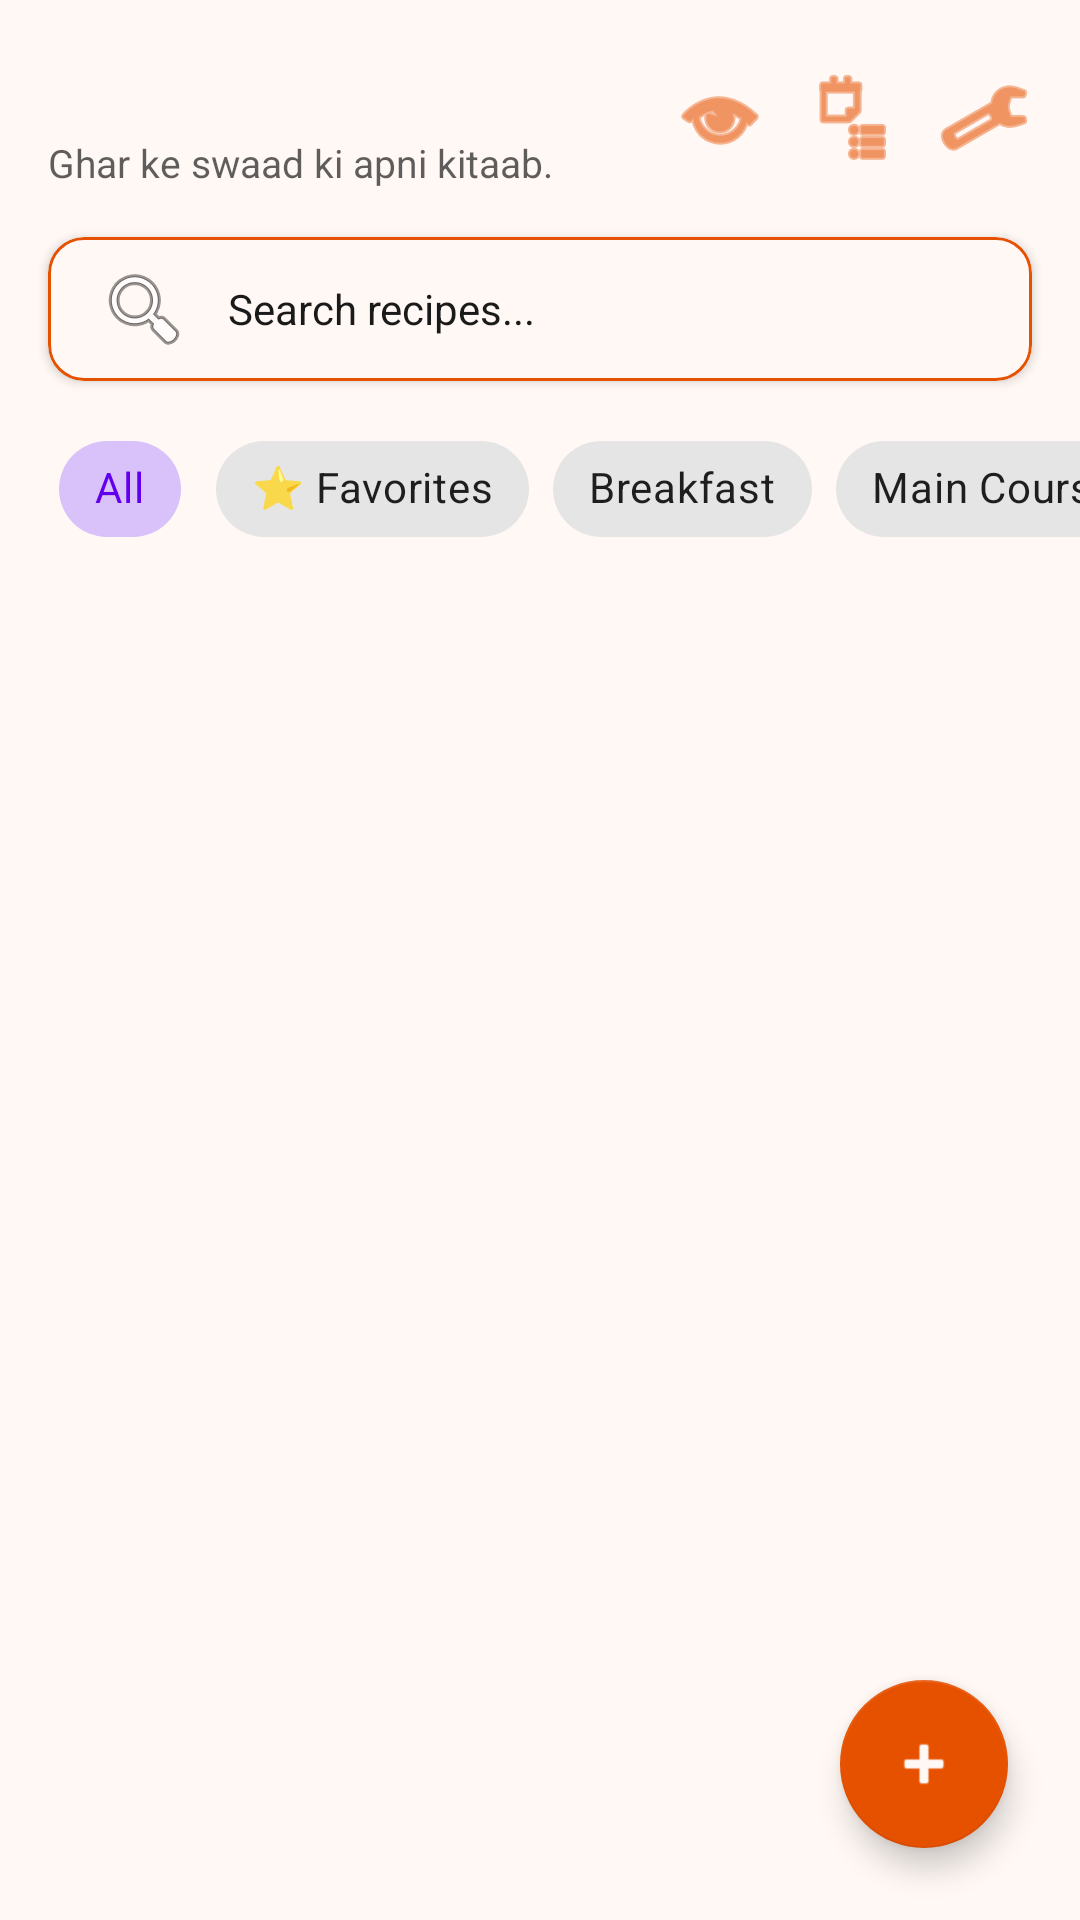

Produce the Android XML layout that renders to this screen, including the resource entries it uses.
<!-- AndroidManifest.xml: application theme Theme.Annapurna -->
<!-- res/layout/activity_main.xml -->
<?xml version="1.0" encoding="utf-8"?>
<RelativeLayout xmlns:android="http://schemas.android.com/apk/res/android"
    xmlns:app="http://schemas.android.com/apk/res-auto"
    android:layout_width="match_parent"
    android:layout_height="match_parent"
    android:background="?attr/kitchenBg">

    
    <RelativeLayout
        android:id="@+id/headerLayout"
        android:layout_width="match_parent"
        android:layout_height="wrap_content"
        android:padding="16dp">

        <LinearLayout
            android:layout_width="wrap_content"
            android:layout_height="wrap_content"
            android:layout_alignParentStart="true"
            android:layout_centerVertical="true"
            android:orientation="vertical">

            <TextView
                android:id="@+id/txtGreetingHeader"
                android:layout_width="wrap_content"
                android:layout_height="wrap_content"
                android:fontFamily="sans-serif-bold"
                android:textColor="?attr/kitchenPrimary"
                android:textSize="22sp" />

            <TextView
                android:layout_width="wrap_content"
                android:layout_height="wrap_content"
                android:fontFamily="sans-serif"
                android:text="@string/app_tagline"
                android:textColor="?attr/kitchenTextMain"
                android:textSize="13sp"
                android:alpha="0.7" />
        </LinearLayout>

        <LinearLayout
            android:layout_width="wrap_content"
            android:layout_height="wrap_content"
            android:layout_alignParentEnd="true"
            android:layout_centerVertical="true"
            android:gravity="center_vertical"
            android:orientation="horizontal">

            <ImageView
                android:id="@+id/btnThemeToggle"
                android:layout_width="32dp"
                android:layout_height="32dp"
                android:layout_marginEnd="12dp"
                android:contentDescription="Toggle Theme"
                android:src="@android:drawable/ic_menu_view"
                app:tint="?attr/kitchenPrimary" />

            <ImageView
                android:id="@+id/btnGrocery"
                android:layout_width="32dp"
                android:layout_height="32dp"
                android:layout_marginEnd="12dp"
                android:contentDescription="Grocery List"
                android:src="@android:drawable/ic_menu_agenda"
                app:tint="?attr/kitchenPrimary" />

            <ImageView
                android:id="@+id/btnSettings"
                android:layout_width="32dp"
                android:layout_height="32dp"
                android:contentDescription="Settings"
                android:src="@android:drawable/ic_menu_manage"
                app:tint="?attr/kitchenPrimary" />
        </LinearLayout>
    </RelativeLayout>

    
    <com.google.android.material.card.MaterialCardView
        android:id="@+id/cardSearch"
        android:layout_width="match_parent"
        android:layout_height="wrap_content"
        android:layout_below="@id/headerLayout"
        android:layout_marginHorizontal="16dp"
        android:layout_marginBottom="12dp"
        app:cardBackgroundColor="?attr/kitchenBg"
        app:cardCornerRadius="12dp"
        app:cardElevation="2dp"
        app:strokeColor="?attr/kitchenPrimary"
        app:strokeWidth="1dp">

        <EditText
            android:id="@+id/etSearch"
            android:layout_width="match_parent"
            android:layout_height="48dp"
            android:background="@null"
            android:drawableStart="@android:drawable/ic_menu_search"
            android:drawablePadding="12dp"
            android:fontFamily="sans-serif"
            android:hint="@string/search_recipes"
            android:paddingHorizontal="16dp"
            android:textColor="?attr/kitchenTextMain"
            android:textColorHint="?attr/kitchenTextMain"
            android:textSize="14sp" />
    </com.google.android.material.card.MaterialCardView>

    
    <HorizontalScrollView
        android:id="@+id/scrollCategoryChips"
        android:layout_width="match_parent"
        android:layout_height="wrap_content"
        android:layout_below="@id/cardSearch"
        android:layout_marginBottom="8dp"
        android:clipToPadding="false"
        android:paddingHorizontal="16dp"
        android:scrollbars="none">

        <com.google.android.material.chip.ChipGroup
            android:id="@+id/chipGroupCategories"
            android:layout_width="wrap_content"
            android:layout_height="wrap_content"
            app:singleLine="true"
            app:singleSelection="true">

            <com.google.android.material.chip.Chip
                android:id="@+id/chipAll"
                style="@style/Widget.MaterialComponents.Chip.Choice"
                android:layout_width="wrap_content"
                android:layout_height="wrap_content"
                android:checked="true"
                android:text="All" />

            <com.google.android.material.chip.Chip
                android:id="@+id/chipFavorites"
                style="@style/Widget.MaterialComponents.Chip.Choice"
                android:layout_width="wrap_content"
                android:layout_height="wrap_content"
                android:text="⭐ Favorites" />

            <com.google.android.material.chip.Chip
                android:id="@+id/chipBreakfast"
                style="@style/Widget.MaterialComponents.Chip.Choice"
                android:layout_width="wrap_content"
                android:layout_height="wrap_content"
                android:text="Breakfast" />

            <com.google.android.material.chip.Chip
                android:id="@+id/chipMainCourse"
                style="@style/Widget.MaterialComponents.Chip.Choice"
                android:layout_width="wrap_content"
                android:layout_height="wrap_content"
                android:text="Main Course" />

            <com.google.android.material.chip.Chip
                android:id="@+id/chipSweets"
                style="@style/Widget.MaterialComponents.Chip.Choice"
                android:layout_width="wrap_content"
                android:layout_height="wrap_content"
                android:text="Sweets" />

            <com.google.android.material.chip.Chip
                android:id="@+id/chipSnacks"
                style="@style/Widget.MaterialComponents.Chip.Choice"
                android:layout_width="wrap_content"
                android:layout_height="wrap_content"
                android:text="Snacks" />

            <com.google.android.material.chip.Chip
                android:id="@+id/chipBeverages"
                style="@style/Widget.MaterialComponents.Chip.Choice"
                android:layout_width="wrap_content"
                android:layout_height="wrap_content"
                android:text="Beverages" />
        </com.google.android.material.chip.ChipGroup>
    </HorizontalScrollView>

    
    <androidx.recyclerview.widget.RecyclerView
        android:id="@+id/rvRecipes"
        android:layout_width="match_parent"
        android:layout_height="match_parent"
        android:layout_above="@id/fabAddRecipe"
        android:layout_below="@id/scrollCategoryChips"
        android:clipToPadding="false"
        android:padding="12dp" />

    
    <LinearLayout
        android:id="@+id/layoutEmptyState"
        android:layout_width="match_parent"
        android:layout_height="wrap_content"
        android:layout_centerInParent="true"
        android:gravity="center"
        android:orientation="vertical"
        android:padding="32dp"
        android:visibility="gone">

        <ImageView
            android:layout_width="80dp"
            android:layout_height="80dp"
            android:alpha="0.4"
            android:src="@drawable/ic_handi_logo"
            app:tint="?attr/kitchenPrimary" />

        <TextView
            android:layout_width="wrap_content"
            android:layout_height="wrap_content"
            android:layout_marginTop="16dp"
            android:fontFamily="sans-serif-bold"
            android:text="No Recipes Found"
            android:textColor="?attr/kitchenPrimary"
            android:textSize="18sp" />

        <TextView
            android:layout_width="wrap_content"
            android:layout_height="wrap_content"
            android:layout_marginTop="6dp"
            android:alpha="0.7"
            android:fontFamily="sans-serif"
            android:gravity="center"
            android:text="Your kitchen vault is empty. Tap below to save your first secret family recipe!"
            android:textColor="?attr/kitchenTextMain"
            android:textSize="13sp" />

        <com.google.android.material.button.MaterialButton
            android:id="@+id/btnEmptyAddRecipe"
            android:layout_width="wrap_content"
            android:layout_height="wrap_content"
            android:layout_marginTop="16dp"
            android:fontFamily="sans-serif-medium"
            android:text="+ Add First Recipe"
            android:textColor="?attr/kitchenBg"
            app:backgroundTint="?attr/kitchenPrimary"
            app:cornerRadius="8dp" />

    </LinearLayout>

    
    <com.google.android.material.floatingactionbutton.FloatingActionButton
        android:id="@+id/fabAddRecipe"
        android:layout_width="wrap_content"
        android:layout_height="wrap_content"
        android:layout_alignParentEnd="true"
        android:layout_alignParentBottom="true"
        android:layout_margin="24dp"
        android:contentDescription="@string/desc_new_recipe"
        android:src="@android:drawable/ic_input_add"
        app:backgroundTint="?attr/kitchenPrimary"
        app:tint="?attr/kitchenBg" />

</RelativeLayout>
<!-- resources referenced by this layout -->
<resources>
  <!-- drawable ic_handi_logo: vector/xml drawable (drawable, 2802 chars, omitted) -->
  <string name="app_tagline">Ghar ke swaad ki apni kitaab.</string>
  <string name="desc_new_recipe">Create New Recipe</string>
  <string name="search_recipes">Search recipes...</string>
  <style name="Theme.Annapurna" parent="Theme.MaterialComponents.DayNight.NoActionBar">
          <item name="android:statusBarColor">?attr/kitchenPrimaryDark</item>
          <item name="android:windowLightStatusBar">false</item>
  
          
          <item name="kitchenPrimary">@color/kesar_primary</item>
          <item name="kitchenPrimaryDark">@color/kesar_primary_dark</item>
          <item name="kitchenAccent">@color/kesar_accent</item>
          <item name="kitchenBg">@color/kesar_bg_light</item>
          <item name="kitchenTextMain">@color/text_dark</item>
          <item name="kitchenTextSecondary">@color/text_muted_light</item>
      </style>
  <color name="kesar_primary">#E65100</color>
  <color name="kesar_primary_dark">#BF360C</color>
  <color name="kesar_accent">#FF9800</color>
  <color name="kesar_bg_light">#FFF8F5</color>
  <color name="text_dark">#1A1A1A</color>
  <color name="text_muted_light">#666666</color>
</resources>
